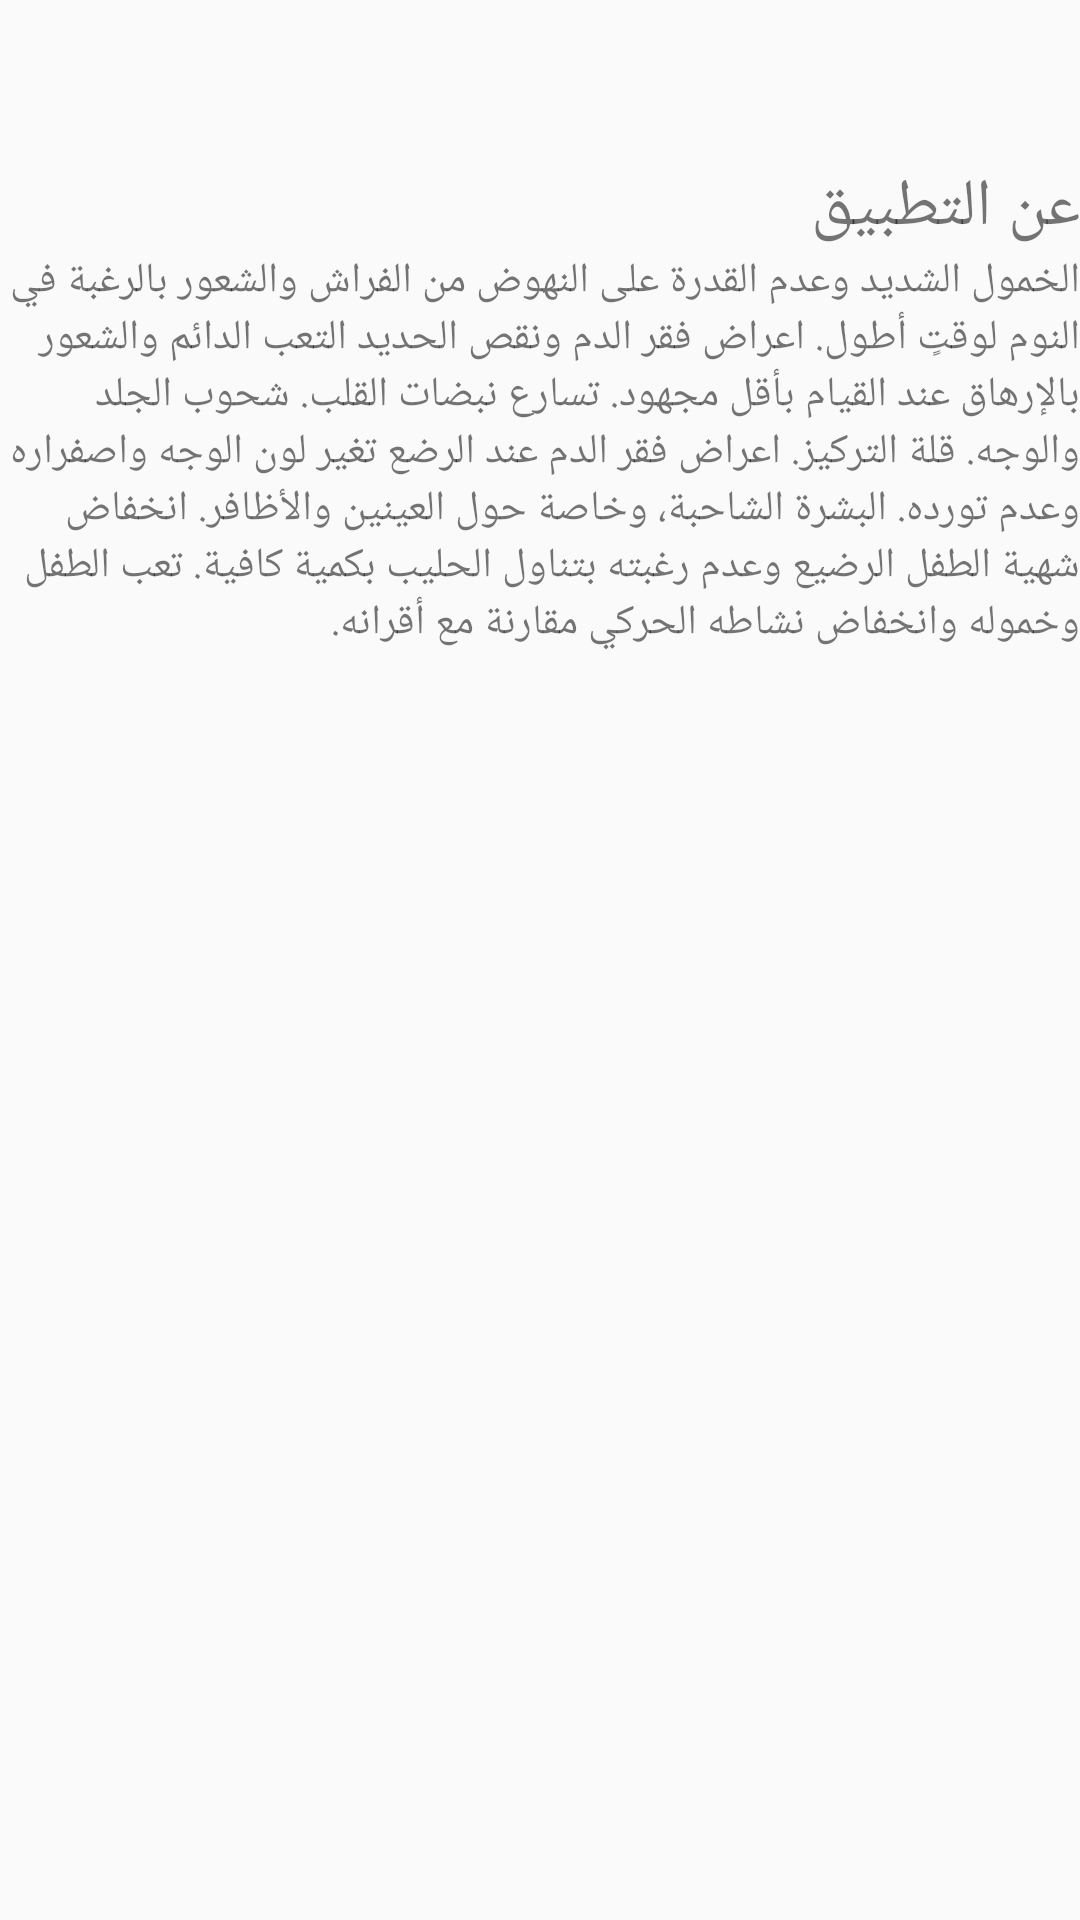

Here is an Android app screen rendered from its layout file. Give the layout XML and the strings, colors and styles it references.
<!-- AndroidManifest.xml: application theme AppTheme -->
<!-- res/layout/navv_fragment_about_app.xml -->
<?xml version="1.0" encoding="utf-8"?>



    <RelativeLayout
        xmlns:android="http://schemas.android.com/apk/res/android"
        android:layout_width="match_parent"
        android:layout_height="match_parent"

        >


        <LinearLayout
            android:layout_width="match_parent"
            android:layout_height="match_parent"
            android:orientation="vertical">


        <TextView
            android:layout_marginTop="50dp"

        android:layout_width="match_parent"
        android:layout_height="wrap_content"
         android:paddingTop="4dp"
        android:text="@string/about_app"
        android:textSize="22sp" />

  <TextView
      android:layout_width="match_parent"
      android:layout_height="match_parent"
      android:text="الخمول الشديد وعدم القدرة على النهوض من الفراش والشعور بالرغبة في النوم لوقتٍ أطول. اعراض فقر الدم ونقص الحديد التعب الدائم والشعور بالإرهاق عند القيام بأقل مجهود. تسارع نبضات القلب. شحوب الجلد والوجه. قلة التركيز. اعراض فقر الدم عند الرضع تغير لون الوجه واصفراره وعدم تورده. البشرة الشاحبة، وخاصة حول العينين والأظافر. انخفاض شهية الطفل الرضيع وعدم رغبته بتناول الحليب بكمية كافية. تعب الطفل وخموله وانخفاض نشاطه الحركي مقارنة مع أقرانه."/>

        </LinearLayout>

</RelativeLayout>
<!-- resources referenced by this layout -->
<resources>
  <string name="about_app">عن التطبيق</string>
  <style name="AppTheme" parent="Theme.AppCompat.Light.NoActionBar">
          
          <item name="colorPrimary">@color/colorPrimary</item>
          <item name="colorPrimaryDark">@color/colorPrimaryDark</item>
          <item name="colorAccent">@color/colorAccent</item>
      </style>
  <color name="colorPrimary">#4673A3</color>
  <color name="colorPrimaryDark">#FF2C4968</color>
  <color name="colorAccent">#FF2C4968</color>
</resources>
